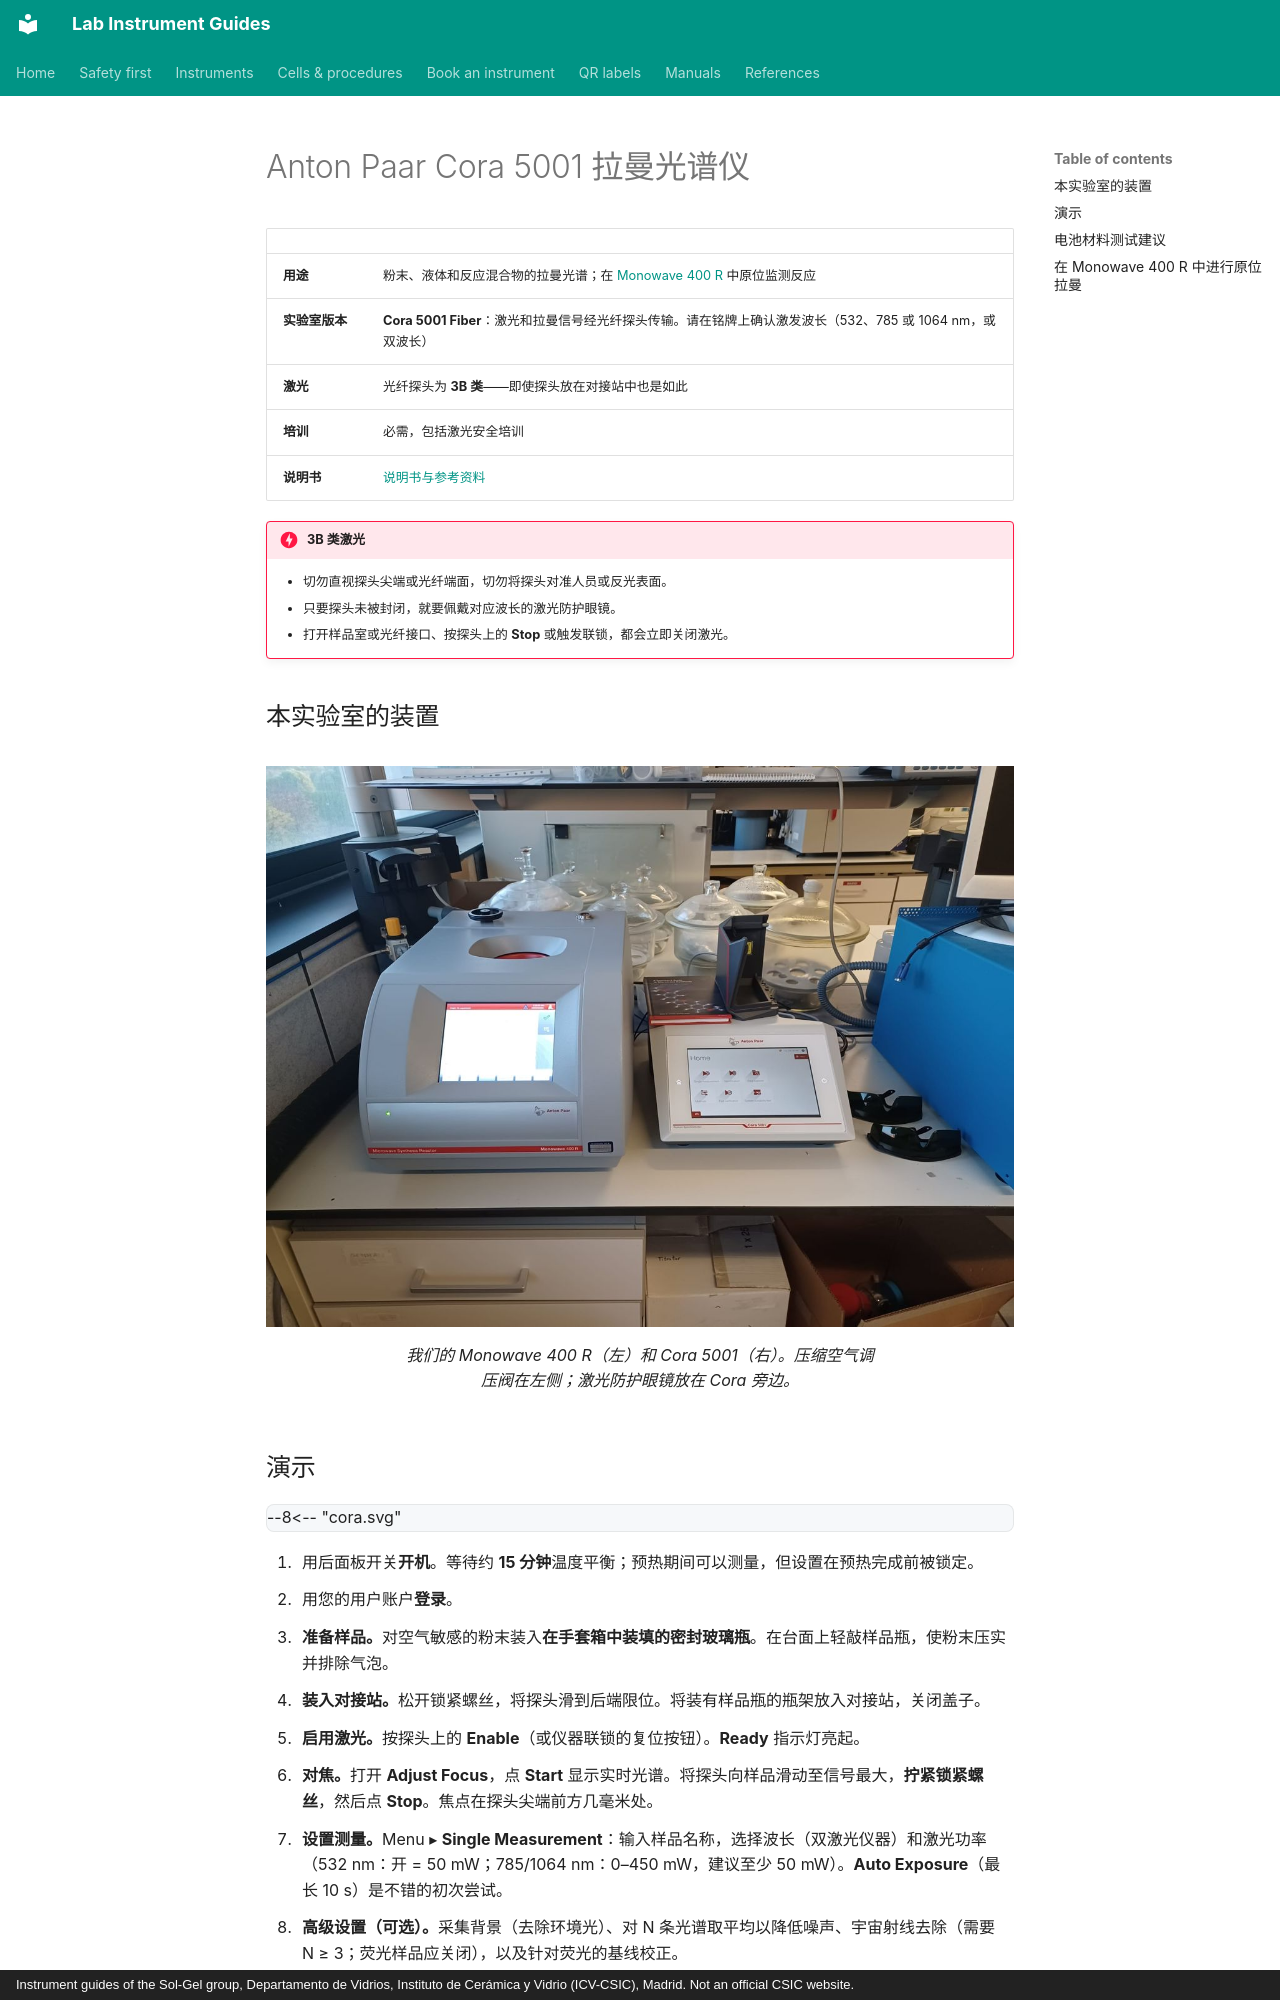

repository: zacharyslate/lab-guides · page: instruments/cora.zh/index.html · generator: mkdocs · copyright: Instrument guides of the Sol-Gel group, Departamento de Vidrios, Instituto de Cerámica y Vidrio (ICV-CSIC), Madrid. Not an official CSIC website.

---
title: Anton Paar Cora 5001
description: 用光纤探头式 Cora 5001 光谱仪测量密封样品的拉曼光谱，并将其用于 Monowave 400 R 中的原位监测。
translation: machine
---

# Anton Paar Cora 5001 拉曼光谱仪

<div class="facts" markdown>

| | |
|---|---|
| <strong>用途</strong> | 粉末、液体和反应混合物的拉曼光谱；在 [Monowave 400 R](monowave.md) 中原位监测反应 |
| <strong>实验室版本</strong> | <strong>Cora 5001 Fiber</strong>：激光和拉曼信号经光纤探头传输。请在铭牌上确认激发波长（532、785 或 1064 nm，或双波长） |
| <strong>激光</strong> | 光纤探头为 <strong>3B 类</strong>——即使探头放在对接站中也是如此 |
| <strong>培训</strong> | 必需，包括激光安全培训 |
| <strong>说明书</strong> | [说明书与参考资料](../manuals.md#cora) |

</div>

!!! danger "3B 类激光"
    - 切勿直视探头尖端或光纤端面，切勿将探头对准人员或反光表面。
    - 只要探头未被封闭，就要佩戴对应波长的激光防护眼镜。
    - 打开样品室或光纤接口、按探头上的 <strong>Stop</strong> 或触发联锁，都会立即关闭激光。

## 本实验室的装置 { #our-set-up }

<figure markdown>
![我们的 Monowave 400 R（左）和 Cora 5001（右）。压缩空气调压阀在左侧；激光防护眼镜放在 Cora 旁边。](../assets/img/mw-cora.jpg){ loading=lazy }
<figcaption>我们的 Monowave 400 R（左）和 Cora 5001（右）。压缩空气调压阀在左侧；激光防护眼镜放在 Cora 旁边。</figcaption>
</figure>
